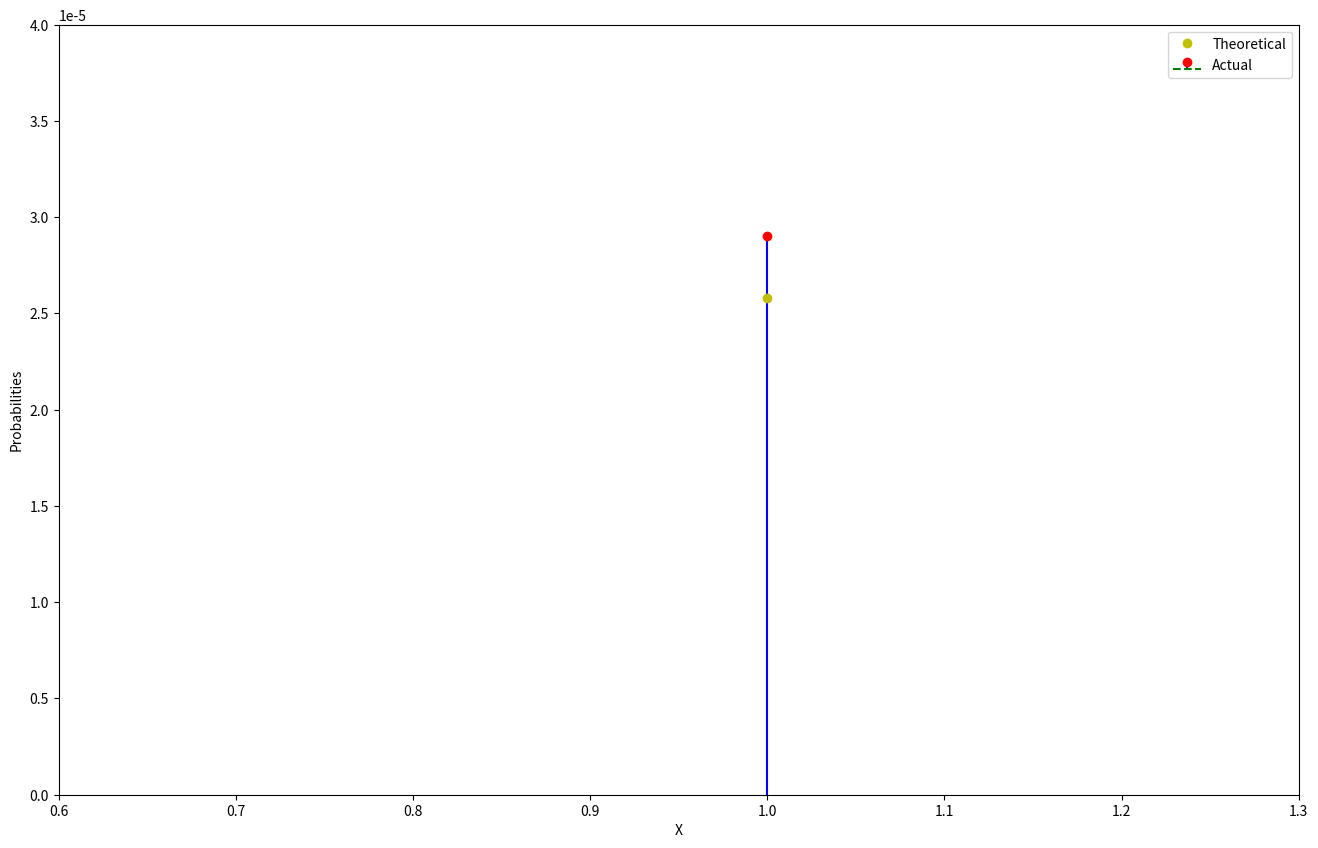

Recreate this plot in Python.
import numpy as np
import matplotlib.pyplot as plt
simlen = 1000000

space = np.arange(1, 21)
numbers = np.repeat(space.reshape(1,20),simlen,axis = 0)
experiments = np.apply_along_axis(lambda x: np.sort(np.random.choice(x,size = 6 , replace = False)),1,numbers)

p =1/38760
print('The Theoretical Probability of winning is: ' + "{0:.7f}".format(p))

jury = np.sort(np.random.choice(space , size = 6 , replace = False))
favor = np.apply_along_axis(lambda x: np.array_equal(x , jury) ,1, experiments)

favor_num = np.count_nonzero(favor)
p_act = favor_num/simlen

#plotting
X = [1]
plt.figure(figsize=(16,10))
plt.xlabel('X')
plt.ylabel('Probabilities')
plt.ylim(-0.0000000004 , 0.00004)
plt.xlim(0.6, 1.3)
plt.stem(X , [p_act] , markerfmt = 'ro' , linefmt = 'b' , basefmt = 'g--' , label = 'Actual')
plt.plot(X , [p] , 'yo' , label = 'Theoretical')
plt.legend()
plt.show()